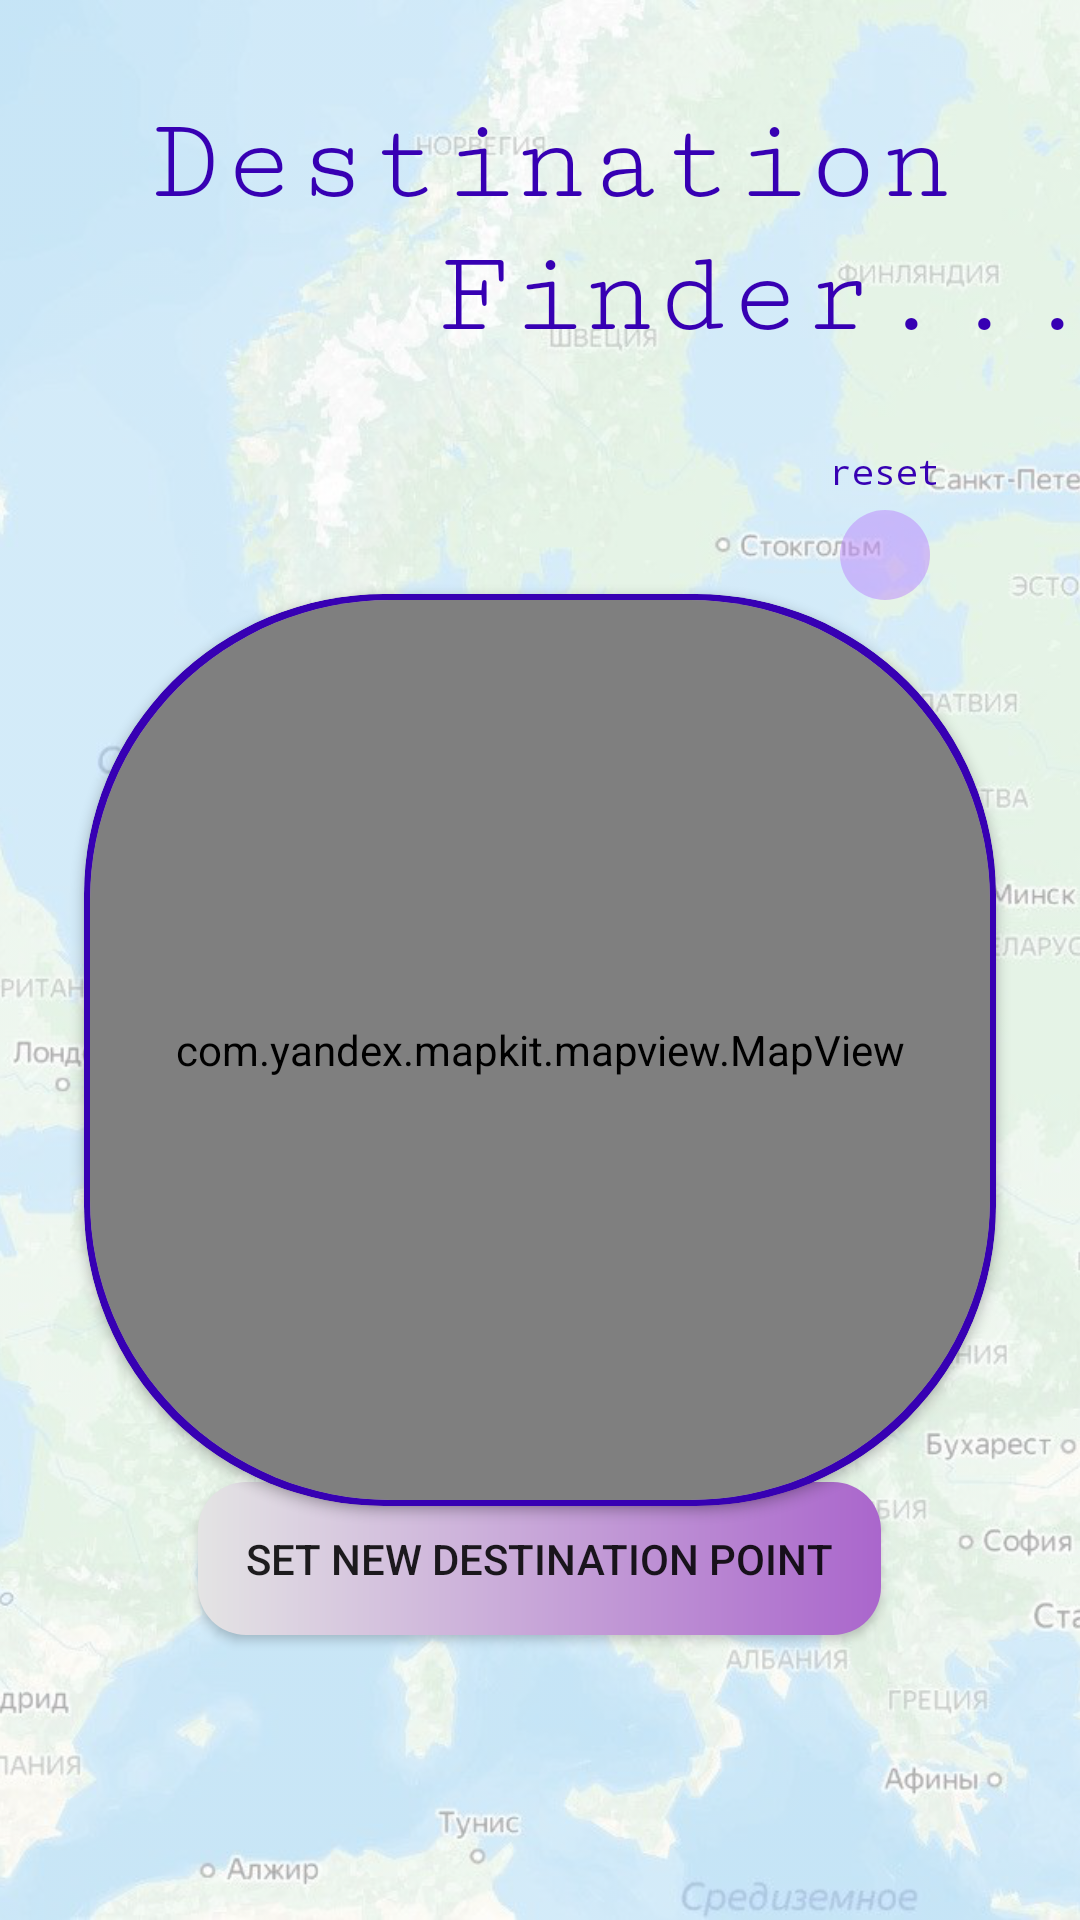

Produce the Android XML layout that renders to this screen, including the resource entries it uses.
<!-- AndroidManifest.xml: application theme Theme.PlumbingTest -->
<!-- res/layout/fragment_home.xml -->
<?xml version="1.0" encoding="utf-8"?>
<androidx.constraintlayout.widget.ConstraintLayout xmlns:android="http://schemas.android.com/apk/res/android"
    xmlns:tools="http://schemas.android.com/tools"
    android:layout_width="match_parent"
    android:layout_height="match_parent"
    xmlns:app="http://schemas.android.com/apk/res-auto"
    tools:context=".presentation.fragments.HomeFragment">

    <ImageView
        android:layout_width="match_parent"
        android:layout_height="match_parent"
        android:alpha="0.4"
        android:scaleType="centerCrop"
        android:src="@drawable/bg_home" />

    <TextView
        android:id="@+id/tvDest"
        android:layout_width="wrap_content"
        android:layout_height="wrap_content"
        android:layout_marginStart="50dp"
        android:layout_marginTop="32dp"
        android:layout_marginBottom="50dp"
        android:fontFamily="serif-monospace"
        android:text="@string/destination"
        android:textColor="@color/purple_700"
        android:textSize="40sp"
        app:layout_constraintTop_toTopOf="parent"
        app:layout_constraintStart_toStartOf="parent" />

    <TextView
        android:id="@+id/tvFind"
        android:layout_width="wrap_content"
        android:layout_height="wrap_content"
        android:layout_marginStart="150dp"
        android:fontFamily="serif-monospace"
        android:text="@string/finder"
        android:textColor="@color/purple_700"
        android:textSize="40sp"
        app:layout_constraintEnd_toEndOf="parent"
        app:layout_constraintStart_toStartOf="parent"
        app:layout_constraintTop_toBottomOf="@+id/tvDest" />

    <androidx.appcompat.widget.AppCompatImageButton
        android:id="@+id/btnResetCoordinates"
        android:layout_width="30dp"
        android:layout_height="30dp"
        android:layout_marginEnd="50dp"
        android:src="@drawable/ic_reset"
        android:background="@drawable/bg_tv_set_coor"
        android:backgroundTint="@color/purple_200"
        android:alpha="0.5"
        app:layout_constraintBottom_toTopOf="@+id/cvMapHome"
        app:layout_constraintEnd_toEndOf="parent"
        />

    <TextView
        android:id="@+id/tvReset"
        android:layout_width="wrap_content"
        android:layout_height="wrap_content"
        android:layout_marginEnd="50dp"
        android:fontFamily="monospace"
        android:gravity="center"
        android:padding="5dp"
        android:text="@string/reset"
        android:textColor="@color/purple_700"
        android:textSize="12sp"
        app:layout_constraintStart_toStartOf="@+id/btnResetCoordinates"
        app:layout_constraintBottom_toTopOf="@+id/btnResetCoordinates"
        app:layout_constraintEnd_toEndOf="parent"/>


    <androidx.cardview.widget.CardView
        android:layout_width="304dp"
        android:layout_height="304dp"
        android:layout_marginTop="198dp"
        app:cardCornerRadius="100dp"
        android:elevation="0dp"
        android:backgroundTint="@color/purple_700"
        app:layout_constraintStart_toStartOf="parent"
        app:layout_constraintEnd_toEndOf="parent"
        app:layout_constraintTop_toTopOf="parent"/>

    <androidx.cardview.widget.CardView
        android:id="@+id/cvMapHome"
        android:layout_width="300dp"
        android:layout_height="300dp"
        android:layout_marginTop="200dp"
        app:cardCornerRadius="100dp"
        android:backgroundTint="@color/purple_200"
        app:layout_constraintStart_toStartOf="parent"
        app:layout_constraintEnd_toEndOf="parent"
        app:layout_constraintTop_toTopOf="parent">

        <com.yandex.mapkit.mapview.MapView
            android:id="@+id/mvHome"
            android:layout_width="match_parent"
            android:layout_height="match_parent">

        </com.yandex.mapkit.mapview.MapView>

    </androidx.cardview.widget.CardView>

    <TextView
        android:id="@+id/tvActuallyDestination"
        android:layout_width="250dp"
        android:layout_height="0dp"
        android:layout_marginBottom="32dp"
        android:fontFamily="monospace"
        android:textSize="18sp"
        android:textColor="@color/purple_700"
        android:layout_gravity="center"
        android:gravity="center"
        android:text="@string/actually_destination"
        android:visibility="gone"
        app:layout_constraintStart_toStartOf="parent"
        app:layout_constraintEnd_toEndOf="parent"
        app:layout_constraintBottom_toTopOf="@id/llCoordinatesHome"/>

    <TextView
        android:id="@+id/tvNoCoordinates"
        android:layout_width="280dp"
        android:layout_height="0dp"
        android:fontFamily="monospace"
        android:textSize="22sp"
        android:textColor="@color/purple_700"
        android:layout_gravity="center"
        android:gravity="center"
        android:text="@string/havent_set_coor"
        app:layout_constraintStart_toStartOf="parent"
        app:layout_constraintEnd_toEndOf="parent"
        app:layout_constraintTop_toBottomOf="@+id/cvMapHome"
        app:layout_constraintBottom_toTopOf="@id/llCoordinatesHome"/>

    <LinearLayout
        android:id="@+id/llCoordinatesHome"
        android:layout_width="match_parent"
        android:layout_height="wrap_content"
        android:layout_marginBottom="20dp"
        android:orientation="vertical"
        android:visibility="visible"
        app:layout_constraintStart_toStartOf="parent"
        app:layout_constraintEnd_toEndOf="parent"
        app:layout_constraintBottom_toBottomOf="parent">

        <androidx.cardview.widget.CardView
            android:id="@+id/cvActuallyCoordinates"
            android:layout_width="match_parent"
            android:layout_height="70dp"
            android:layout_marginStart="32dp"
            android:layout_marginEnd="32dp"
            app:cardCornerRadius="16dp"
            android:backgroundTint="@color/bg_card_coordinates"
            android:visibility="gone"
            >

            <LinearLayout
                android:layout_width="match_parent"
                android:layout_height="wrap_content"
                android:layout_marginTop="10dp"
                android:orientation="horizontal"
                >

                <TextView
                    android:layout_width="150dp"
                    android:layout_height="wrap_content"
                    android:layout_weight="1"
                    android:fontFamily="monospace"
                    android:textSize="18sp"
                    android:textColor="@color/purple_700"
                    android:gravity="center"
                    android:text="@string/latitude" />

                <TextView
                    android:layout_width="150dp"
                    android:layout_height="wrap_content"
                    android:layout_weight="2"
                    android:fontFamily="monospace"
                    android:textSize="18sp"
                    android:textColor="@color/purple_700"
                    android:gravity="center"
                    android:text="@string/longitude" />

            </LinearLayout>

            <LinearLayout
                android:layout_width="match_parent"
                android:layout_height="wrap_content"
                android:layout_gravity="bottom"
                android:layout_marginTop="10dp"
                android:layout_marginBottom="10dp"
                android:orientation="horizontal"
                >

                <TextView
                    android:id="@+id/tvLatitudeHome"
                    android:layout_width="150dp"
                    android:layout_height="wrap_content"
                    android:layout_weight="1"
                    android:fontFamily="monospace"
                    android:textSize="14sp"
                    android:textColor="@color/purple_700"
                    android:gravity="center"
                    android:text="59.9125839170519" />

                <TextView
                    android:id="@+id/tvLongitudeHome"
                    android:layout_width="150dp"
                    android:layout_height="wrap_content"
                    android:layout_weight="2"
                    android:fontFamily="monospace"
                    android:textSize="14sp"
                    android:textColor="@color/purple_700"
                    android:gravity="center"
                    android:text="59.9125839170519" />

            </LinearLayout>

        </androidx.cardview.widget.CardView>


        <androidx.appcompat.widget.AppCompatButton
            android:id="@+id/btnSetDestinationHome"
            android:layout_width="wrap_content"
            android:layout_height="wrap_content"
            android:layout_marginBottom="75dp"
            android:layout_gravity="bottom|center"
            android:padding="16dp"
            android:layout_marginStart="32dp"
            android:layout_marginEnd="32dp"
            android:layout_marginTop="10dp"
            android:background="@drawable/bg_btn_set_coor"
            android:text="@string/set_new_destination_point"
            />

    </LinearLayout>



</androidx.constraintlayout.widget.ConstraintLayout>
<!-- resources referenced by this layout -->
<resources>
  <color name="bg_card_coordinates">#E4E4E4</color>
  <color name="purple_200">#FFBB86FC</color>
  <color name="purple_700">#FF3700B3</color>
  <!-- drawable bg_btn_set_coor (drawable) -->
  <?xml version="1.0" encoding="utf-8"?>
  <shape xmlns:android="http://schemas.android.com/apk/res/android"
      android:shape="rectangle">
      <corners android:radius="16dp"/>
      <gradient android:startColor="@color/bg_card_coordinates"
          android:endColor="@android:color/holo_purple"/>
  </shape>
  <!-- drawable bg_home: png bitmap (drawable, 906420 bytes) -->
  <!-- drawable bg_tv_set_coor (drawable) -->
  <?xml version="1.0" encoding="utf-8"?>
  <shape xmlns:android="http://schemas.android.com/apk/res/android"
      android:shape="rectangle">
      <corners android:radius="16dp" />
      <solid android:color="@android:color/darker_gray"/>
  </shape>
  <string name="actually_destination">Your actually destination point is:</string>
  <string name="destination">Destination</string>
  <string name="finder">Finder...</string>
  <string name="havent_set_coor">You haven\'t set a destination point yet</string>
  <string name="latitude">latitude:</string>
  <string name="longitude">longitude:</string>
  <string name="reset">reset</string>
  <string name="set_new_destination_point">Set new destination point</string>
  <style name="Theme.PlumbingTest" parent="Theme.MaterialComponents.DayNight.NoActionBar">
          
          <item name="colorPrimary">@color/purple_500</item>
          <item name="colorPrimaryVariant">@color/purple_700</item>
          <item name="colorOnPrimary">@color/white</item>
          
          <item name="colorSecondary">@color/teal_200</item>
          <item name="colorSecondaryVariant">@color/teal_700</item>
          <item name="colorOnSecondary">@color/black</item>
          
          <item name="android:statusBarColor">@color/white</item>
          <item name="android:windowLightStatusBar">true</item>
          
      </style>
  <color name="purple_500">#FF6200EE</color>
  <color name="white">#FFFFFFFF</color>
  <color name="teal_200">#FF03DAC5</color>
  <color name="teal_700">#FF018786</color>
  <color name="black">#FF000000</color>
</resources>
